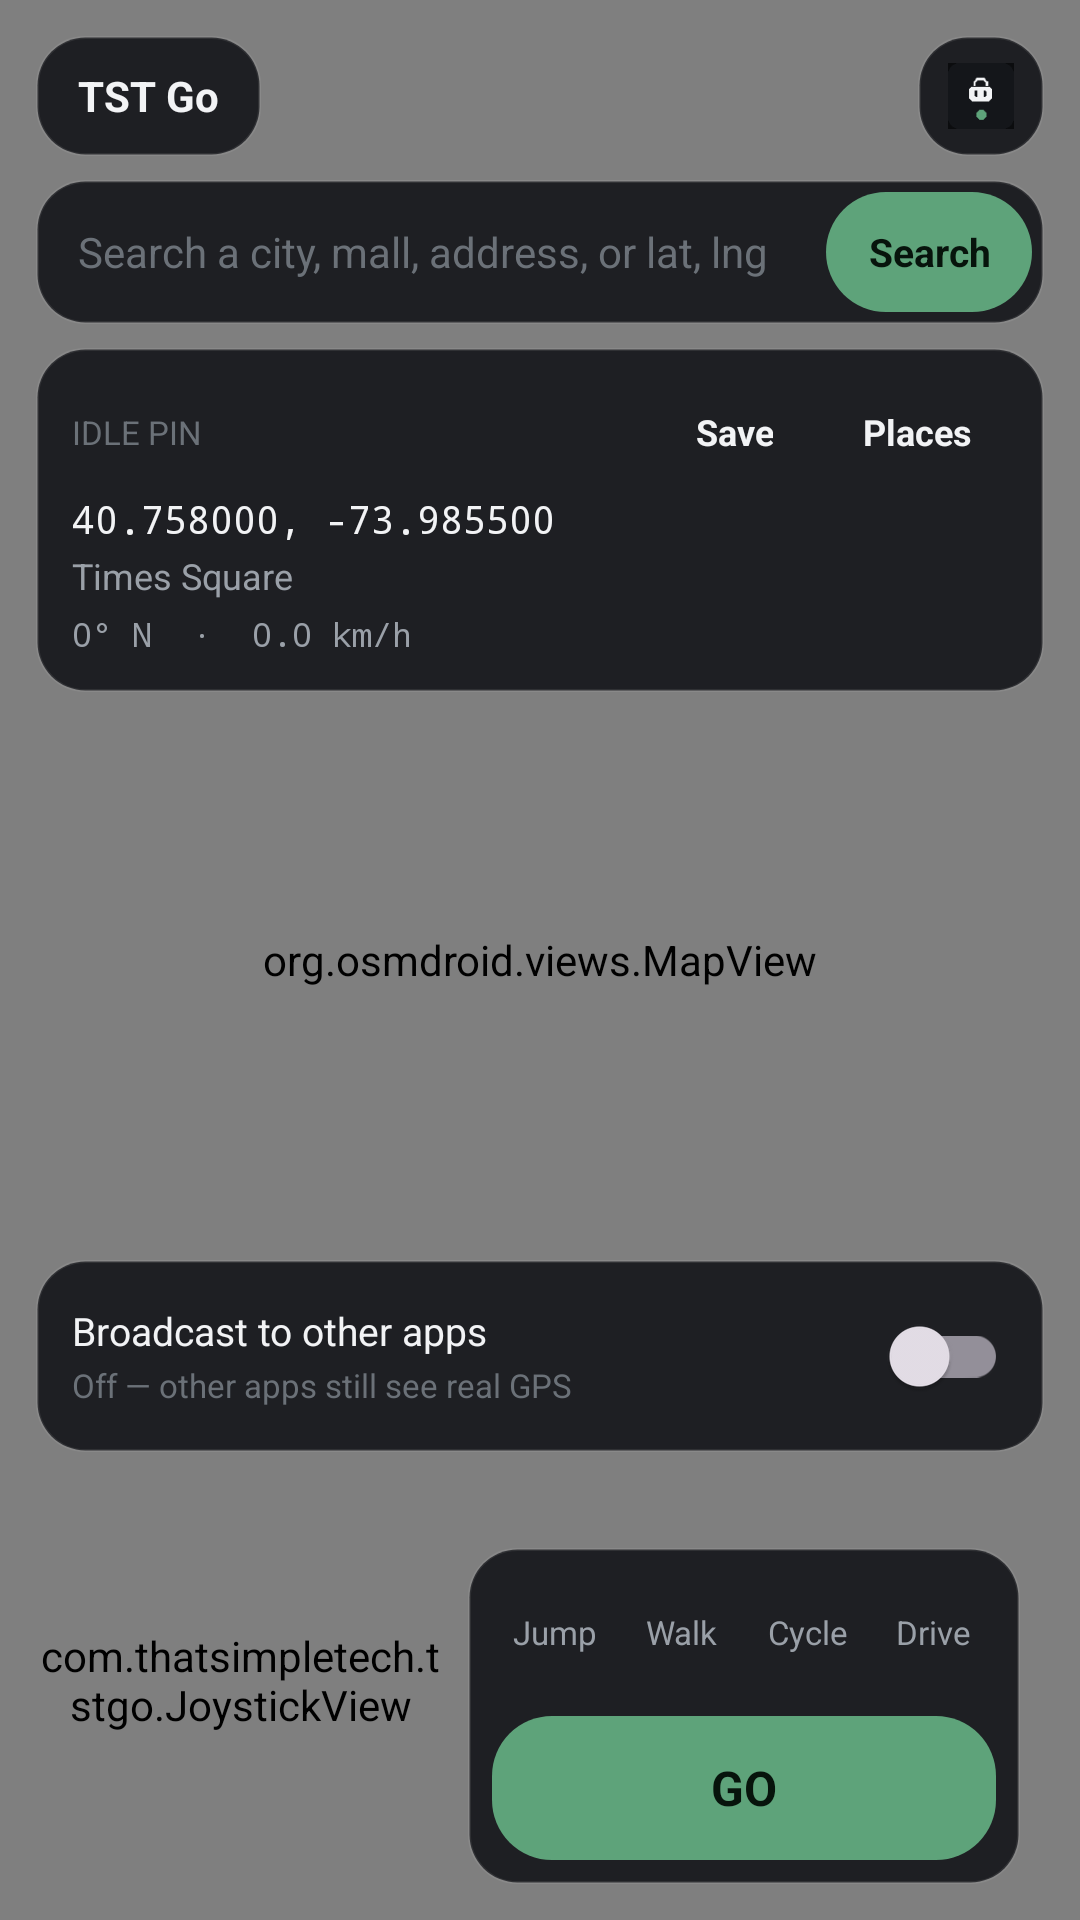

Reconstruct the res/layout file that produces this screen, plus the resources it refers to.
<!-- AndroidManifest.xml: application theme Theme.TstGo -->
<!-- res/layout/activity_main.xml -->
<?xml version="1.0" encoding="utf-8"?>
<FrameLayout xmlns:android="http://schemas.android.com/apk/res/android"
    android:layout_width="match_parent"
    android:layout_height="match_parent"
    android:background="@color/bg">

    <org.osmdroid.views.MapView
        android:id="@+id/map"
        android:layout_width="match_parent"
        android:layout_height="match_parent" />

    <LinearLayout
        android:layout_width="match_parent"
        android:layout_height="wrap_content"
        android:layout_gravity="top"
        android:orientation="vertical"
        android:padding="12dp"
        android:paddingTop="16dp">

        <LinearLayout
            android:layout_width="match_parent"
            android:layout_height="wrap_content"
            android:gravity="center_vertical"
            android:orientation="horizontal">

            <TextView
                android:layout_width="wrap_content"
                android:layout_height="40dp"
                android:background="@drawable/bg_chip"
                android:gravity="center"
                android:paddingHorizontal="14dp"
                android:text="@string/app_name"
                android:textColor="@color/fg"
                android:textSize="14sp"
                android:textStyle="bold" />

            <Space
                android:layout_width="0dp"
                android:layout_height="1dp"
                android:layout_weight="1" />

            <LinearLayout
                android:id="@+id/logoChip"
                android:layout_width="wrap_content"
                android:layout_height="40dp"
                android:background="@drawable/bg_chip"
                android:gravity="center_vertical"
                android:paddingHorizontal="10dp">

                <ImageView
                    android:layout_width="22dp"
                    android:layout_height="22dp"
                    android:contentDescription="@string/app_name"
                    android:src="@mipmap/ic_launcher" />
            </LinearLayout>
        </LinearLayout>

        <LinearLayout
            android:layout_width="match_parent"
            android:layout_height="48dp"
            android:layout_marginTop="8dp"
            android:background="@drawable/bg_chip"
            android:gravity="center_vertical"
            android:orientation="horizontal"
            android:paddingEnd="4dp">

            <EditText
                android:id="@+id/search"
                android:layout_width="0dp"
                android:layout_height="match_parent"
                android:layout_weight="1"
                android:background="@android:color/transparent"
                android:hint="@string/search_hint"
                android:imeOptions="actionSearch"
                android:importantForAutofill="no"
                android:inputType="text"
                android:paddingHorizontal="14dp"
                android:singleLine="true"
                android:textColor="@color/fg"
                android:textColorHint="@color/subtle"
                android:textSize="14sp" />

            <TextView
                android:id="@+id/searchGo"
                android:layout_width="wrap_content"
                android:layout_height="40dp"
                android:background="@drawable/bg_go"
                android:gravity="center"
                android:paddingHorizontal="14dp"
                android:text="@string/search_action"
                android:textColor="@color/live_fg"
                android:textSize="13sp"
                android:textStyle="bold" />
        </LinearLayout>

        <LinearLayout
            android:id="@+id/hud"
            android:layout_width="match_parent"
            android:layout_height="wrap_content"
            android:layout_marginTop="8dp"
            android:background="@drawable/bg_chip"
            android:orientation="vertical"
            android:padding="12dp">

            <LinearLayout
                android:layout_width="match_parent"
                android:layout_height="wrap_content"
                android:gravity="center_vertical"
                android:orientation="horizontal">

                <TextView
                    android:id="@+id/hudStatus"
                    android:layout_width="0dp"
                    android:layout_height="wrap_content"
                    android:layout_weight="1"
                    android:text="@string/idle_pin"
                    android:textAllCaps="true"
                    android:textColor="@color/subtle"
                    android:textSize="11sp" />

                <TextView
                    android:id="@+id/saveBtn"
                    android:layout_width="wrap_content"
                    android:layout_height="32dp"
                    android:background="@drawable/bg_mode"
                    android:gravity="center"
                    android:paddingHorizontal="12dp"
                    android:text="@string/save_pin"
                    android:textColor="@color/fg"
                    android:textSize="12sp"
                    android:textStyle="bold" />

                <TextView
                    android:id="@+id/placesBtn"
                    android:layout_width="wrap_content"
                    android:layout_height="32dp"
                    android:layout_marginStart="6dp"
                    android:background="@drawable/bg_mode"
                    android:gravity="center"
                    android:paddingHorizontal="12dp"
                    android:text="@string/places"
                    android:textColor="@color/fg"
                    android:textSize="12sp"
                    android:textStyle="bold" />
            </LinearLayout>

            <TextView
                android:id="@+id/hudCoords"
                android:layout_width="match_parent"
                android:layout_height="wrap_content"
                android:layout_marginTop="4dp"
                android:fontFamily="monospace"
                android:text="40.758000, -73.985500"
                android:textColor="@color/fg"
                android:textIsSelectable="true"
                android:textSize="13sp" />

            <TextView
                android:id="@+id/hudLabel"
                android:layout_width="match_parent"
                android:layout_height="wrap_content"
                android:layout_marginTop="2dp"
                android:ellipsize="end"
                android:maxLines="2"
                android:text="Times Square"
                android:textColor="@color/muted"
                android:textSize="12sp" />

            <TextView
                android:id="@+id/hudMeta"
                android:layout_width="match_parent"
                android:layout_height="wrap_content"
                android:layout_marginTop="4dp"
                android:fontFamily="monospace"
                android:text="0° N  ·  0.0 km/h"
                android:textColor="@color/muted"
                android:textSize="11sp" />
        </LinearLayout>

        <ScrollView
            android:id="@+id/resultsScroll"
            android:layout_width="match_parent"
            android:layout_height="wrap_content"
            android:layout_marginTop="6dp"
            android:background="@drawable/bg_chip"
            android:fillViewport="true"
            android:maxHeight="200dp"
            android:visibility="gone">

            <LinearLayout
                android:id="@+id/results"
                android:layout_width="match_parent"
                android:layout_height="wrap_content"
                android:orientation="vertical"
                android:padding="6dp" />
        </ScrollView>
    </LinearLayout>

    <LinearLayout
        android:layout_width="match_parent"
        android:layout_height="wrap_content"
        android:layout_gravity="bottom"
        android:gravity="bottom"
        android:orientation="vertical"
        android:padding="12dp"
        android:paddingBottom="20dp">

        <LinearLayout
            android:id="@+id/broadcastRow"
            android:layout_width="match_parent"
            android:layout_height="wrap_content"
            android:layout_marginBottom="8dp"
            android:background="@drawable/bg_chip"
            android:gravity="center_vertical"
            android:orientation="horizontal"
            android:paddingHorizontal="12dp"
            android:paddingVertical="8dp">

            <LinearLayout
                android:layout_width="0dp"
                android:layout_height="wrap_content"
                android:layout_weight="1"
                android:orientation="vertical">

                <TextView
                    android:layout_width="wrap_content"
                    android:layout_height="wrap_content"
                    android:text="@string/broadcast"
                    android:textColor="@color/fg"
                    android:textSize="13sp" />

                <TextView
                    android:id="@+id/broadcastStatus"
                    android:layout_width="match_parent"
                    android:layout_height="wrap_content"
                    android:layout_marginTop="2dp"
                    android:text="@string/broadcast_off"
                    android:textColor="@color/subtle"
                    android:textSize="11sp" />
            </LinearLayout>

            <com.google.android.material.switchmaterial.SwitchMaterial
                android:id="@+id/broadcastSwitch"
                android:layout_width="wrap_content"
                android:layout_height="wrap_content" />
        </LinearLayout>

        <LinearLayout
            android:layout_width="match_parent"
            android:layout_height="wrap_content"
            android:gravity="bottom"
            android:orientation="horizontal">

            <com.thatsimpletech.tstgo.JoystickView
                android:id="@+id/joystick"
                android:layout_width="136dp"
                android:layout_height="136dp" />

            <LinearLayout
                android:layout_width="0dp"
                android:layout_height="wrap_content"
                android:layout_marginHorizontal="8dp"
                android:layout_weight="1"
                android:background="@drawable/bg_chip"
                android:orientation="vertical"
                android:padding="8dp">

                <LinearLayout
                    android:layout_width="match_parent"
                    android:layout_height="wrap_content"
                    android:orientation="horizontal">

                    <TextView android:id="@+id/modeJump" style="@style/ModeChip" android:text="@string/jump" />
                    <TextView android:id="@+id/modeWalk" style="@style/ModeChip" android:text="@string/walk" />
                    <TextView android:id="@+id/modeCycle" style="@style/ModeChip" android:text="@string/cycle" />
                    <TextView android:id="@+id/modeDrive" style="@style/ModeChip" android:text="@string/drive" />
                </LinearLayout>

                <TextView
                    android:id="@+id/goBtn"
                    android:layout_width="match_parent"
                    android:layout_height="48dp"
                    android:layout_marginTop="8dp"
                    android:background="@drawable/bg_go"
                    android:gravity="center"
                    android:text="@string/go"
                    android:textAllCaps="true"
                    android:textColor="@color/live_fg"
                    android:textSize="16sp"
                    android:textStyle="bold" />
            </LinearLayout>
        </LinearLayout>
    </LinearLayout>
</FrameLayout>
<!-- resources referenced by this layout -->
<resources>
  <color name="bg">#FF0B0C0E</color>
  <color name="fg">#FFF2F3F5</color>
  <color name="live_fg">#FF07140C</color>
  <color name="muted">#FF9AA0A8</color>
  <color name="subtle">#FF6B7178</color>
  <!-- drawable bg_chip (drawable) -->
  <?xml version="1.0" encoding="utf-8"?>
  <shape xmlns:android="http://schemas.android.com/apk/res/android">
      <solid android:color="@color/surface" />
      <corners android:radius="16dp" />
      <stroke android:width="1dp" android:color="#14FFFFFF" />
  </shape>
  <!-- drawable bg_go (drawable) -->
  <?xml version="1.0" encoding="utf-8"?>
  <shape xmlns:android="http://schemas.android.com/apk/res/android">
      <solid android:color="@color/live" />
      <corners android:radius="20dp" />
  </shape>
  <!-- mipmap ic_launcher: png bitmap (mipmap-hdpi, 586 bytes) -->
  <string name="app_name">TST Go</string>
  <string name="broadcast">Broadcast to other apps</string>
  <string name="broadcast_off">Off — other apps still see real GPS</string>
  <string name="cycle">Cycle</string>
  <string name="drive">Drive</string>
  <string name="go">Go</string>
  <string name="idle_pin">Idle pin</string>
  <string name="jump">Jump</string>
  <string name="places">Places</string>
  <string name="save_pin">Save</string>
  <string name="search_action">Search</string>
  <string name="search_hint">Search a city, mall, address, or lat, lng</string>
  <string name="walk">Walk</string>
  <style name="ModeChip">
          <item name="android:layout_width">0dp</item>
          <item name="android:layout_height">36dp</item>
          <item name="android:layout_weight">1</item>
          <item name="android:layout_margin">2dp</item>
          <item name="android:background">@drawable/bg_mode</item>
          <item name="android:gravity">center</item>
          <item name="android:textColor">@color/muted</item>
          <item name="android:textSize">11sp</item>
      </style>
  <style name="Theme.TstGo" parent="Theme.Material3.Dark.NoActionBar">
          <item name="android:statusBarColor">@color/bg</item>
          <item name="android:navigationBarColor">@color/bg</item>
          <item name="android:windowBackground">@color/bg</item>
          <item name="android:windowLightStatusBar">false</item>
          <item name="android:windowLightNavigationBar" tools:targetApi="27">false</item>
          <item name="colorPrimary">@color/accent</item>
          <item name="colorOnPrimary">@color/bg</item>
          <item name="android:textColor">@color/fg</item>
          <item name="android:editTextColor">@color/fg</item>
      </style>
  <color name="surface">#E614161A</color>
  <color name="live">#FF5EA37A</color>
  <color name="accent">#FF9EB0C0</color>
</resources>
